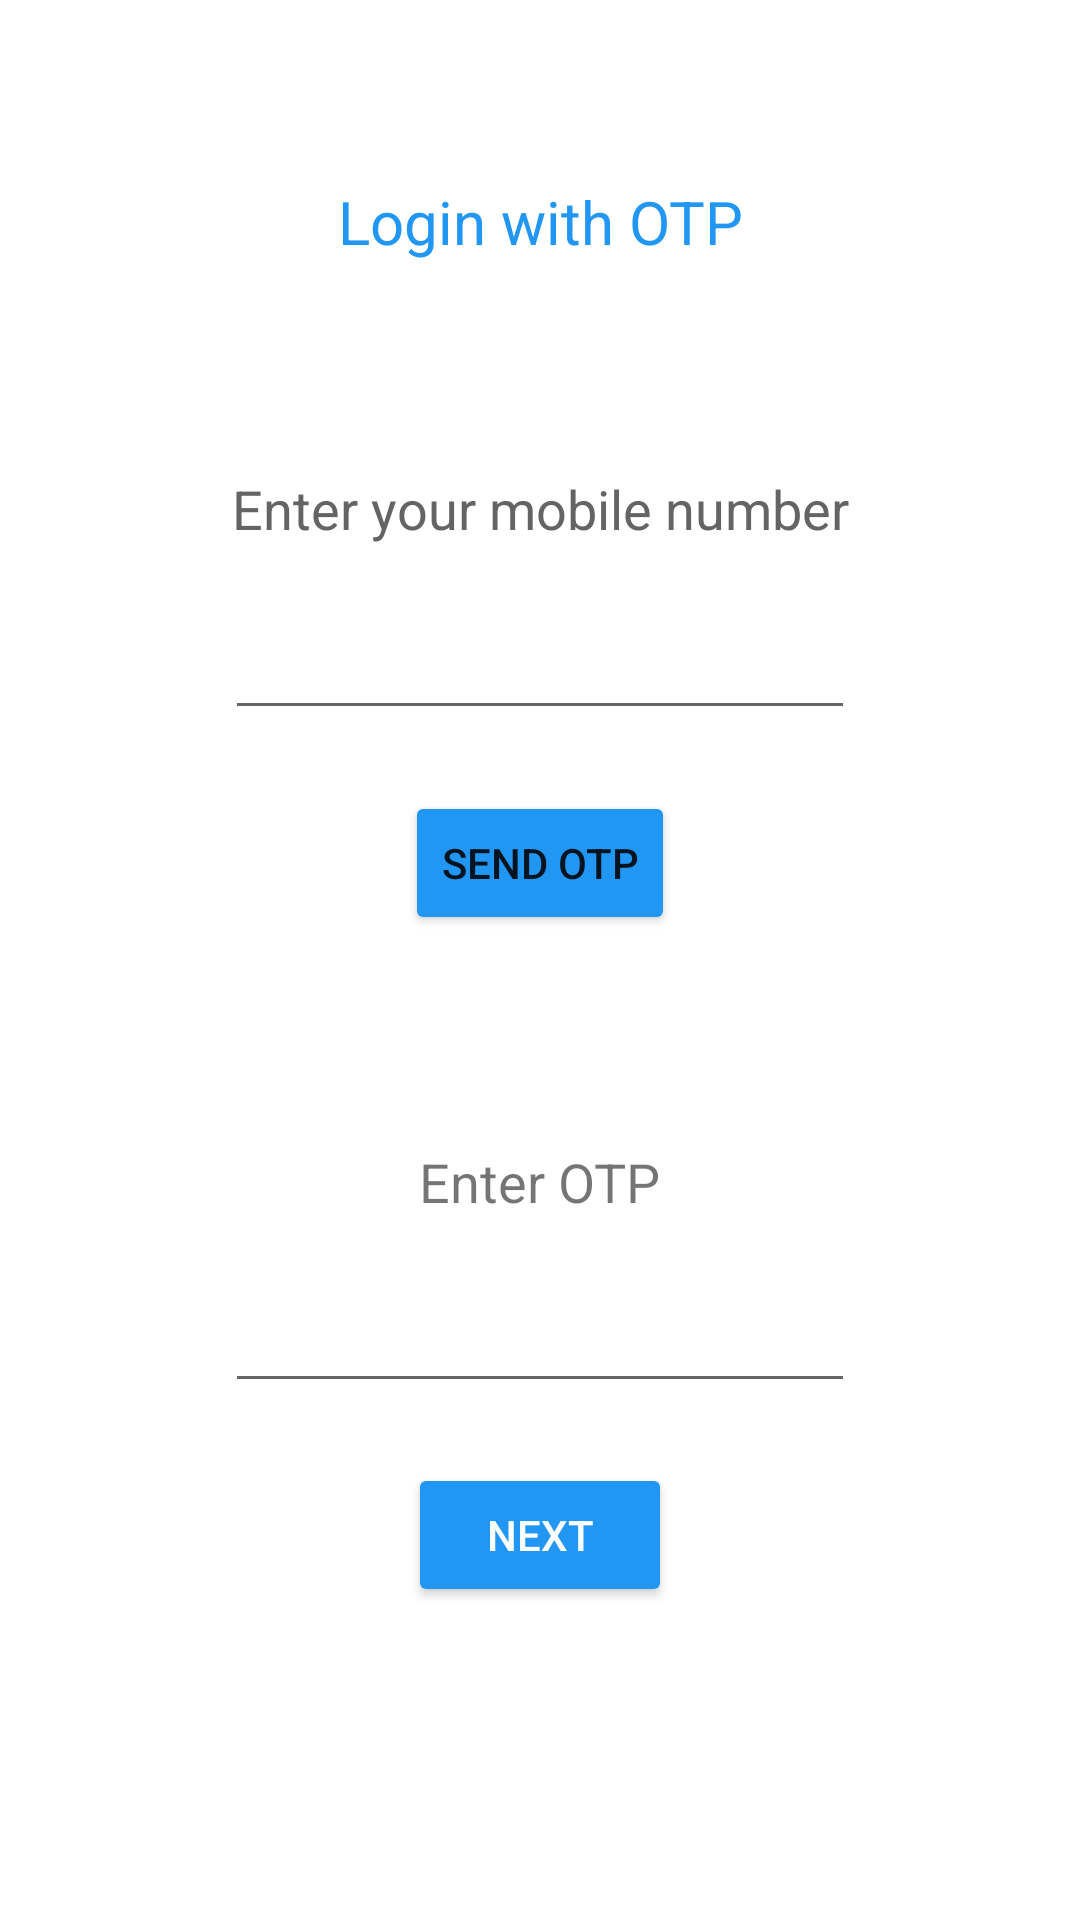

Layout XML and referenced resources for this Android screen:
<!-- AndroidManifest.xml: application theme Theme.SmartIrrigation -->
<!-- res/layout/activity_authentication.xml -->
<?xml version="1.0" encoding="utf-8"?>
<androidx.constraintlayout.widget.ConstraintLayout xmlns:android="http://schemas.android.com/apk/res/android"
    xmlns:app="http://schemas.android.com/apk/res-auto"
    xmlns:tools="http://schemas.android.com/tools"
    android:layout_width="match_parent"
    android:layout_height="match_parent"
    tools:context=".AuthenticationActivity">

    <TextView
        android:id="@+id/textView5"
        android:layout_width="wrap_content"
        android:layout_height="wrap_content"
        android:layout_marginTop="40dp"
        android:text="@string/login"
        android:textAlignment="center"
        android:textColor="@color/colorPrimary"
        android:textSize="20sp"
        app:layout_constraintBottom_toTopOf="@+id/textView6"
        app:layout_constraintEnd_toEndOf="parent"
        app:layout_constraintHorizontal_bias="0.5"
        app:layout_constraintStart_toStartOf="parent"
        app:layout_constraintTop_toTopOf="parent" />

    <TextView
        android:id="@+id/textView6"
        android:layout_width="wrap_content"
        android:layout_height="wrap_content"
        android:layout_marginTop="50dp"
        android:text="@string/enter_your_phone_number"
        android:textAlignment="center"
        android:textColor="#656363"
        android:textSize="18sp"
        app:layout_constraintBottom_toTopOf="@+id/phone"
        app:layout_constraintEnd_toEndOf="parent"
        app:layout_constraintHorizontal_bias="0.5"
        app:layout_constraintStart_toStartOf="parent"
        app:layout_constraintTop_toBottomOf="@+id/textView5" />

    <Button
        android:id="@+id/nextButton"
        android:layout_width="wrap_content"
        android:layout_height="wrap_content"
        android:layout_marginBottom="84dp"
        android:backgroundTint="@color/colorPrimary"
        android:text="@string/next"
        android:textColor="#FFFFFF"
        app:layout_constraintBottom_toBottomOf="parent"
        app:layout_constraintEnd_toEndOf="parent"
        app:layout_constraintHorizontal_bias="0.5"
        app:layout_constraintStart_toStartOf="parent"
        app:layout_constraintTop_toBottomOf="@+id/otp" />

    <EditText
        android:id="@+id/phone"
        android:layout_width="wrap_content"
        android:layout_height="wrap_content"
        android:autofillHints=""
        android:ems="10"
        android:inputType="phone"
        app:layout_constraintBottom_toTopOf="@+id/sendButton"
        app:layout_constraintEnd_toEndOf="parent"
        app:layout_constraintHorizontal_bias="0.5"
        app:layout_constraintStart_toStartOf="parent"
        app:layout_constraintTop_toBottomOf="@+id/textView6"
        tools:ignore="LabelFor" />

    <TextView
        android:id="@+id/textView"
        android:layout_width="wrap_content"
        android:layout_height="wrap_content"
        android:layout_marginTop="50dp"
        android:text="@string/enter_otp"
        android:textSize="18sp"
        app:layout_constraintBottom_toTopOf="@+id/otp"
        app:layout_constraintEnd_toEndOf="parent"
        app:layout_constraintHorizontal_bias="0.5"
        app:layout_constraintStart_toStartOf="parent"
        app:layout_constraintTop_toBottomOf="@+id/sendButton" />

    <EditText
        android:id="@+id/otp"
        android:layout_width="wrap_content"
        android:layout_height="wrap_content"
        android:autofillHints=""
        android:ems="10"
        android:inputType="number"
        app:layout_constraintBottom_toTopOf="@+id/nextButton"
        app:layout_constraintEnd_toEndOf="parent"
        app:layout_constraintHorizontal_bias="0.5"
        app:layout_constraintStart_toStartOf="parent"
        app:layout_constraintTop_toBottomOf="@+id/textView"
        tools:ignore="LabelFor" />

    <Button
        android:id="@+id/sendButton"
        android:layout_width="wrap_content"
        android:layout_height="wrap_content"
        android:backgroundTint="@color/colorPrimary"
        android:text="@string/send_otp"
        app:layout_constraintBottom_toTopOf="@+id/textView"
        app:layout_constraintEnd_toEndOf="parent"
        app:layout_constraintHorizontal_bias="0.5"
        app:layout_constraintStart_toStartOf="parent"
        app:layout_constraintTop_toBottomOf="@+id/phone"
        tools:ignore="MissingConstraints" />
</androidx.constraintlayout.widget.ConstraintLayout>
<!-- resources referenced by this layout -->
<resources>
  <color name="colorPrimary">#2196F3</color>
  <string name="enter_otp">Enter OTP</string>
  <string name="enter_your_phone_number">Enter your mobile number</string>
  <string name="login">Login with OTP</string>
  <string name="next">Next</string>
  <string name="send_otp">send otp</string>
  <style name="Theme.SmartIrrigation" parent="Theme.MaterialComponents.DayNight.NoActionBar">
          
          <item name="colorPrimary">@color/colorPrimary</item>
          <item name="colorPrimaryVariant">@color/colorPrimaryDark</item>
          <item name="colorOnPrimary">@color/white</item>
          
          <item name="colorSecondary">@color/colorSecondary</item>
          <item name="colorSecondaryVariant">@color/teal_700</item>
          <item name="colorOnSecondary">@color/black</item>
          
          <item name="android:statusBarColor" tools:targetApi="l">?attr/colorPrimaryVariant</item>
          
      </style>
  <color name="colorPrimaryDark">#0965AE</color>
  <color name="white">#FFFFFFFF</color>
  <color name="colorSecondary">#FF03DAC5</color>
  <color name="teal_700">#FF018786</color>
  <color name="black">#FF000000</color>
</resources>
